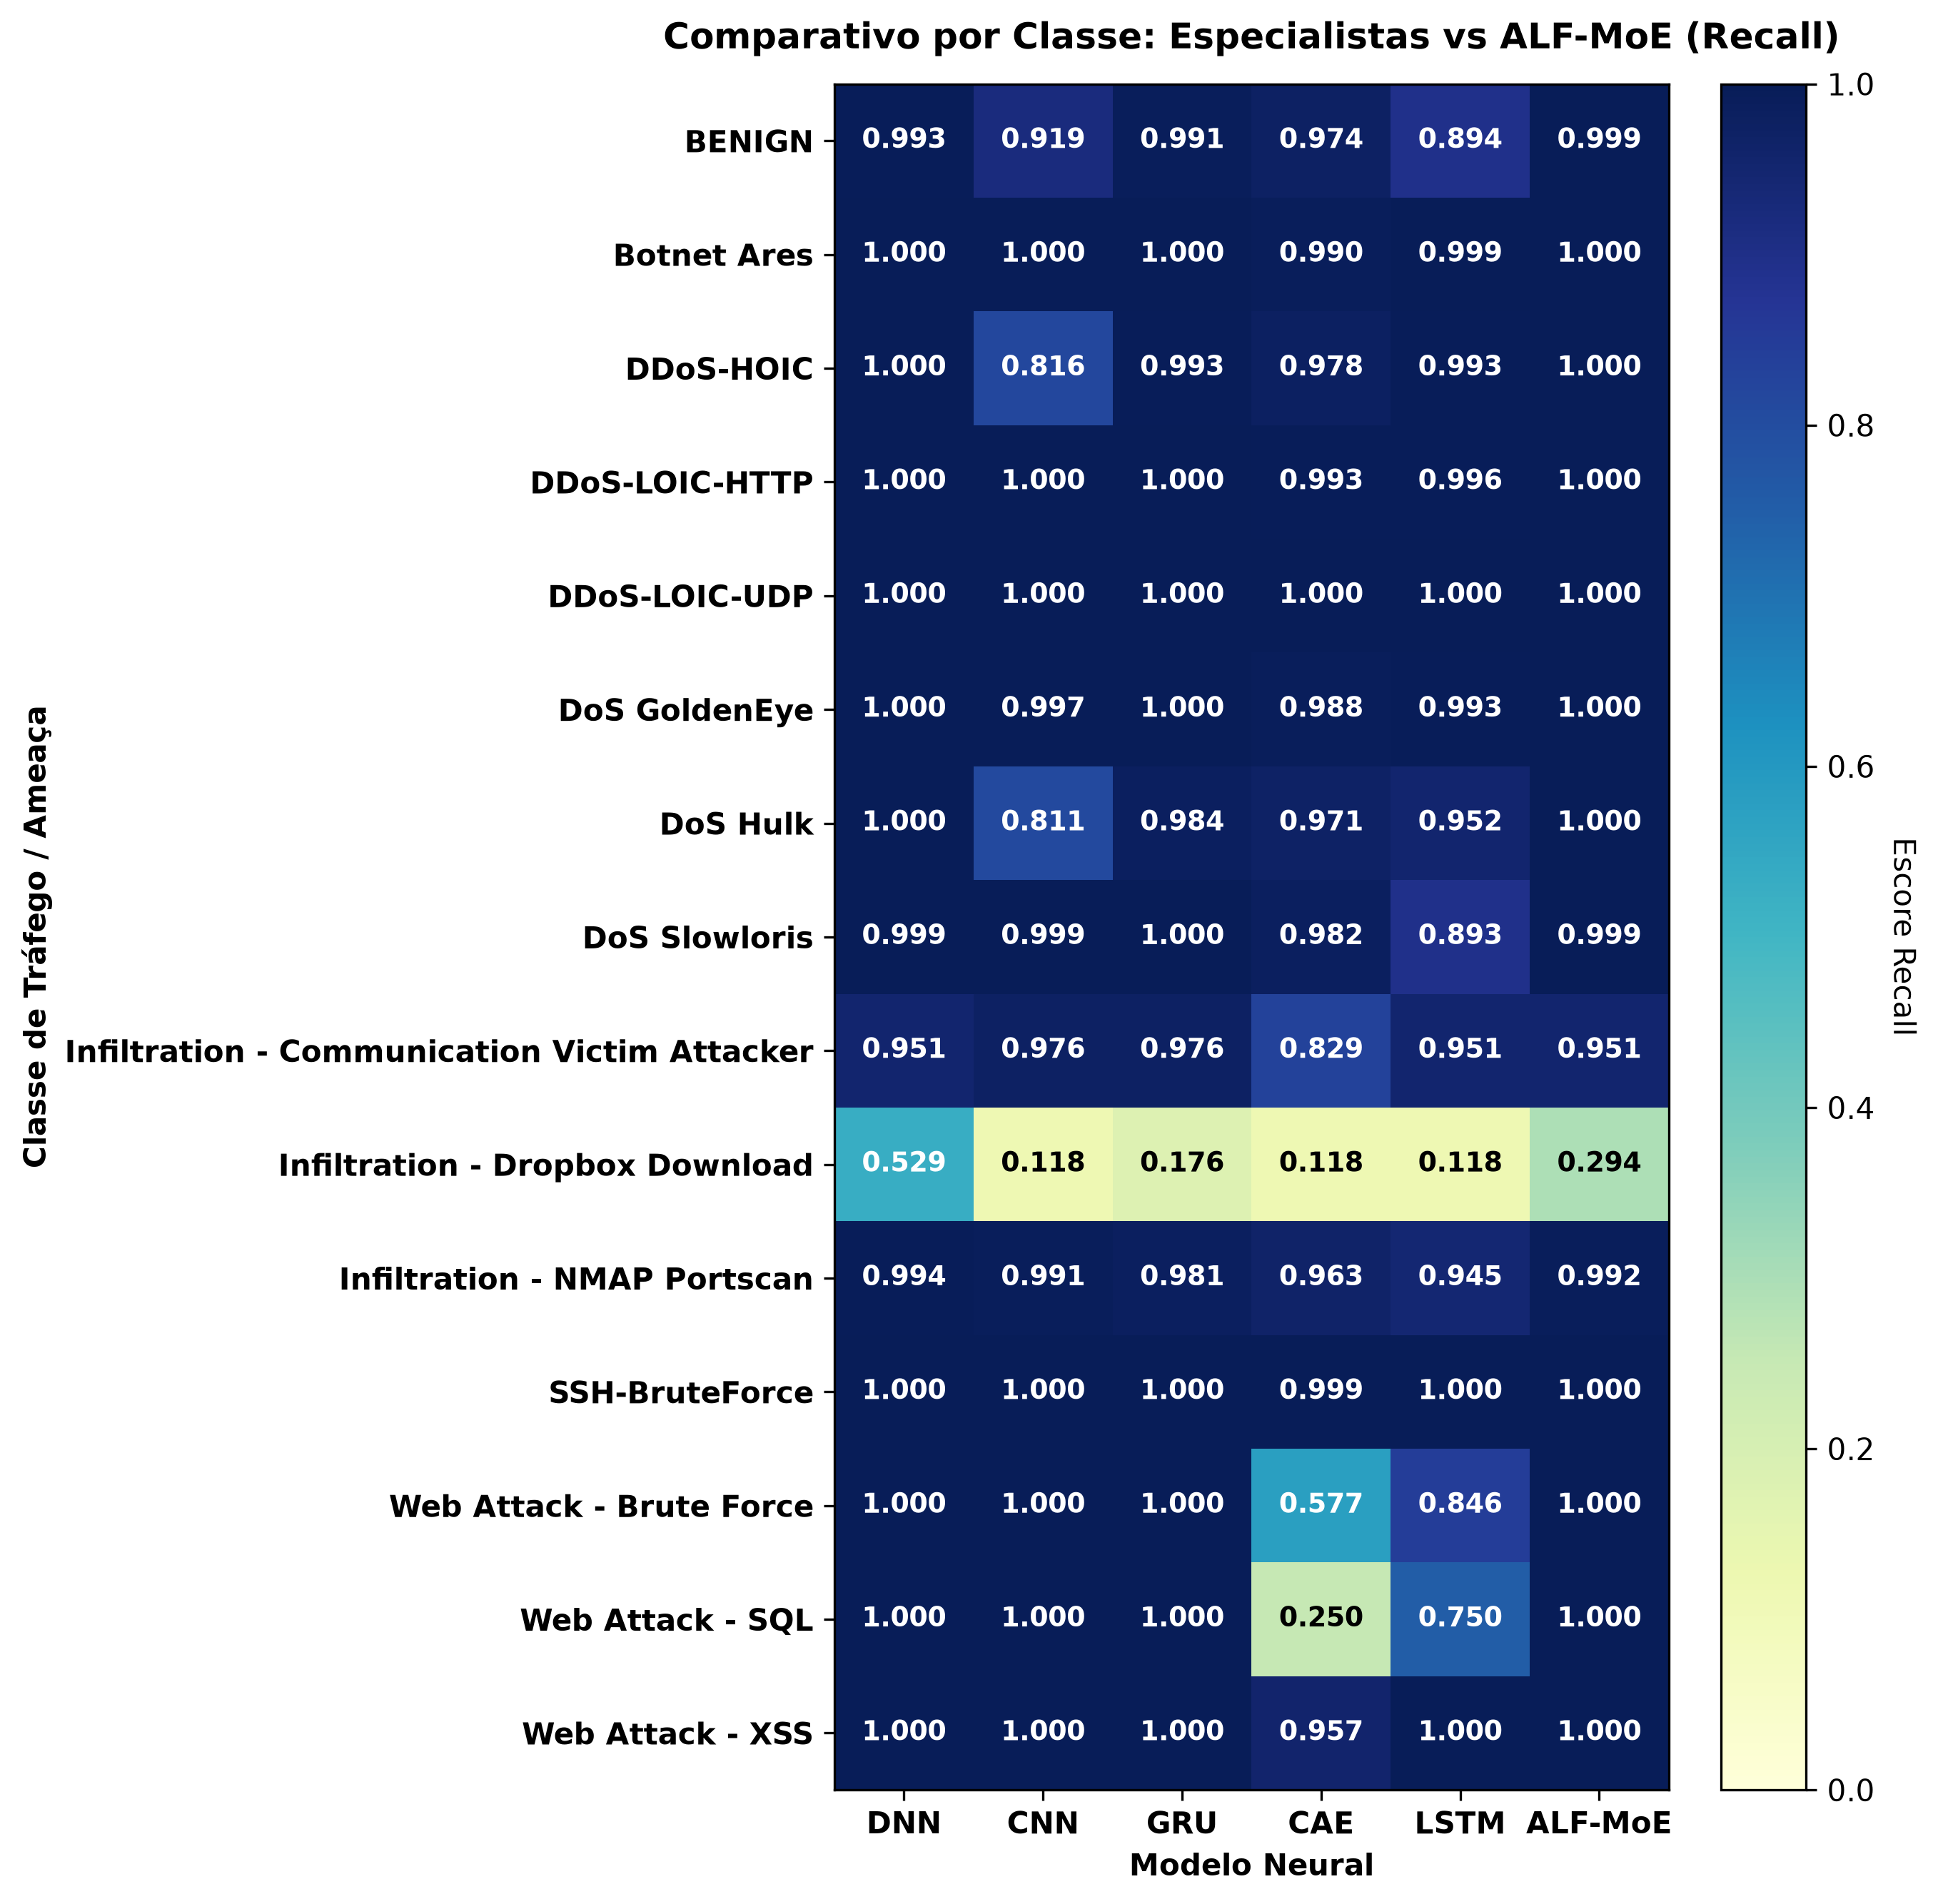

Data behind this chart, as committed beside it:
, DNN, CNN, GRU, CAE, LSTM, ALF-MoE
BENIGN, 0.993, 0.9194, 0.991, 0.9738, 0.8943, 0.9986
Botnet Ares, 1.0, 1.0, 0.9999, 0.9895, 0.999, 1
DDoS-HOIC, 1.0, 0.8155, 0.9927, 0.9781, 0.9928, 1.0
DDoS-LOIC-HTTP, 1.0, 1.0, 1.0, 0.9929, 0.996, 1.0
DDoS-LOIC-UDP, 1.0, 1.0, 1.0, 1.0, 1.0, 1.0
DoS GoldenEye, 0.9998, 0.9967, 0.9996, 0.9885, 0.9929, 0.9998
DoS Hulk, 1.0, 0.8111, 0.9836, 0.9709, 0.9518, 1.0
DoS Slowloris, 0.9994, 0.9994, 1.0, 0.9823, 0.8928, 0.9994
Infiltration - Communication Victim Atta…, 0.9512, 0.9756, 0.9756, 0.8293, 0.9512, 0.9512
Infiltration - Dropbox Download, 0.5294, 0.1176, 0.1765, 0.1176, 0.1176, 0.2941
Infiltration - NMAP Portscan, 0.9937, 0.991, 0.9813, 0.9632, 0.945, 0.9918
SSH-BruteForce, 1.0, 1.0, 1.0, 0.999, 1.0, 1.0
Web Attack - Brute Force, 1.0, 1.0, 1.0, 0.5769, 0.8462, 1.0
Web Attack - SQL, 1.0, 1.0, 1.0, 0.25, 0.75, 1.0
Web Attack - XSS, 1.0, 1.0, 1.0, 0.9565, 1.0, 1.0
